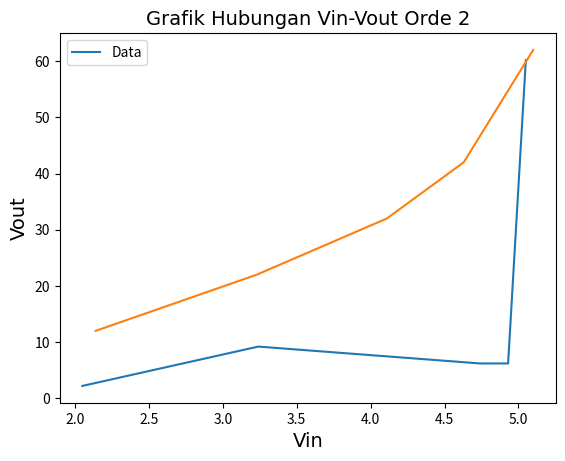

Reproduce this figure in Python.
#!/usr/bin/env python

# Program Praktikum PIS (OFFLINE)
# Merupakan program python untuk mengidentifikasikan parameter dari sebuah
# transfer function diskrit yang dihitung secara offline. Disusun oleh
# asisten praktikum PIS (Pemodelan dan Identifikasi Sistem) Tahun ajaran 2019/2020:
 
import matplotlib.pyplot as plt
#import matplotlib.cm as cm
import numpy as np

font = {'family': 'Times New Roman',
        'color':  'black',
        'weight': 'normal',
        'size': 14,
        }

def dataOrde1():
    print("Data Orde 1")
    global Vin1, Vout1, D1
    Vin1 = np.array([2.05, 3.24, 4.74, 4.93, 5.05])
    Vout1 = np.array([2.2, 9.2, 6.2, 6.2, 60.2]) 
    #D1 = np.concatenate((Vin1.T, Vout1))
    
    plt.plot(Vin1,Vout1)
    plt.title('Grafik Hubungan Vin-Vout Orde 1', fontdict=font)
    plt.xlabel('Vin', fontdict=font)
    plt.ylabel('Vout', fontdict=font)
    plt.legend(['Data'])
    plt.show()

def dataOrde2():
    print("Data Orde 2")
    global Vin2, Vout2, D2
    Vin2  = np.array ([2.14, 3.23, 4.11, 4.63, 5.1])
    Vout2 = np.array ([12, 22, 32, 42, 62])
    #D2 = np.concatenate ((Vin2.T Vout2.T))

    plt.plot(Vin2,Vout2)
    plt.title('Grafik Hubungan Vin-Vout Orde 2', fontdict=font)
    plt.xlabel('Vin', fontdict=font)
    plt.ylabel('Vout', fontdict=font)
    plt.legend(['Data'])
    plt.show()

if __name__ == '__main__' :
    dataOrde1()
    dataOrde2()
